Run: headless pygame with SDL's dummy video driver; simulated clock (each Clock.tick advances the game by its frame time, no real sleeping); random seed 0; keys injected as events and as key.get_pressed() state; no mouse input; restart key R tapped at the start of phases 3 and 4.
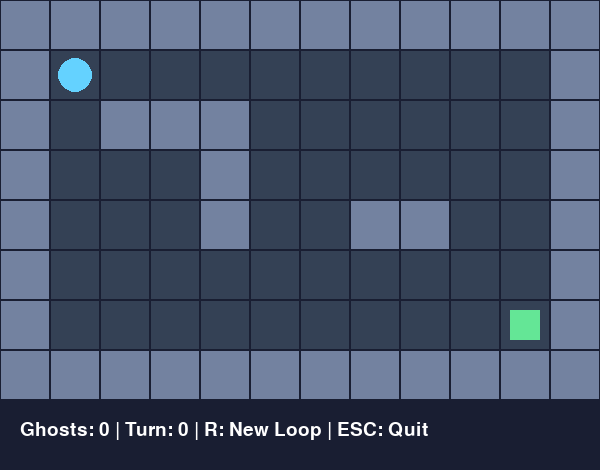
Frame 1 of 4 · flips 1–60 · no input
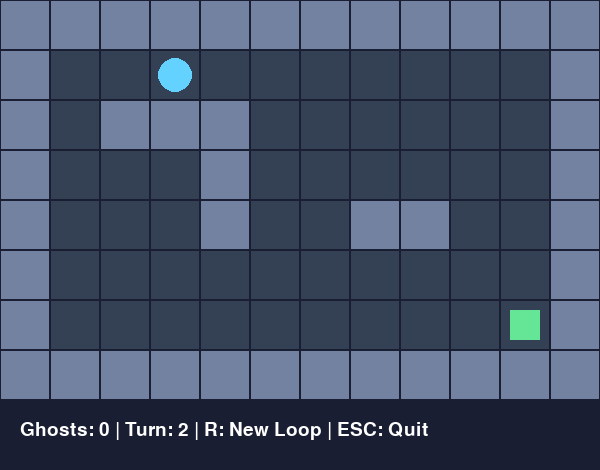
Frame 2 of 4 · flips 61–180 · tapped SPACE, RETURN · held RIGHT (→), D
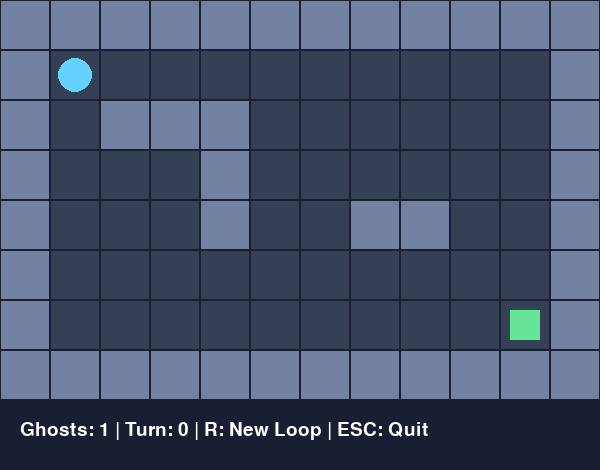
Frame 3 of 4 · flips 181–300 · tapped R · held DOWN (↓), S
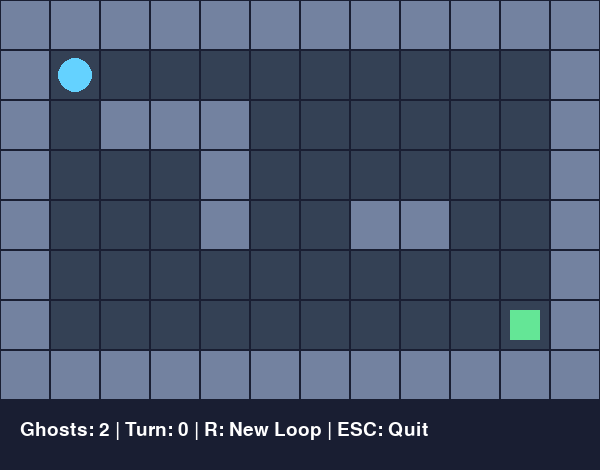
Frame 4 of 4 · flips 301–420 · tapped R · held LEFT (←), A, UP (↑), W

The pygame program that drew these frames:

print("EchoMaze is starting!")

import pygame

# Start Pygame
pygame.init()

# Game settings
TILE_SIZE = 50

LEVEL = [
    "############",
    "#P.........#",
    "#.###......#",
    "#...#......#",
    "#...#..##..#",
    "#..........#",
    "#.........G#",
    "############"
]

ROWS = len(LEVEL)
COLS = len(LEVEL[0])

WIDTH = COLS * TILE_SIZE
HEIGHT = ROWS * TILE_SIZE + 70

# Colors
BACKGROUND = (25, 30, 50)
FLOOR_COLOR = (52, 65, 85)
WALL_COLOR = (115, 130, 160)
PLAYER_COLOR = (100, 210, 255)
GOAL_COLOR = (100, 230, 150)
WHITE = (255, 255, 255)

# Create game window
screen = pygame.display.set_mode((WIDTH, HEIGHT))
pygame.display.set_caption("EchoMaze")

clock = pygame.time.Clock()
font = pygame.font.SysFont(None, 28)

# Find walls, player and exit
walls = set()
player_x = 1
player_y = 1
goal_x = 10
goal_y = 6


# Time-loop variables
start_x = 1
start_y = 1

recorded_moves = []
ghosts = []
turn_count = 0

GHOST_COLOR = (180, 130, 255)


for row in range(ROWS):
    for col in range(COLS):
        tile = LEVEL[row][col]

        if tile == "#":
            walls.add((col, row))

        elif tile == "P":
            player_x = col
            player_y = row
            start_x = col
            start_y = row

        elif tile == "G":
            goal_x = col
            goal_y = row


# Move the player

def move_player(dx, dy):
    global player_x, player_y, turn_count

    new_x = player_x + dx
    new_y = player_y + dy

    # Check whether the destination is valid.
    if (
        0 <= new_x < COLS
        and 0 <= new_y < ROWS
        and (new_x, new_y) not in walls
    ):
        player_x = new_x
        player_y = new_y

    # Record the attempted action.
    # Even hitting a wall uses one turn.
    recorded_moves.append((dx, dy))

    turn_count += 1

    # Move each ghost by one recorded action.
    for ghost in ghosts:
        move_index = turn_count - 1

        if move_index < len(ghost["moves"]):
            ghost_dx, ghost_dy = ghost["moves"][move_index]

            ghost_new_x = ghost["x"] + ghost_dx
            ghost_new_y = ghost["y"] + ghost_dy

            if (
                0 <= ghost_new_x < COLS
                and 0 <= ghost_new_y < ROWS
                and (ghost_new_x, ghost_new_y) not in walls
            ):
                ghost["x"] = ghost_new_x
                ghost["y"] = ghost_new_y


def restart_loop():
    global player_x, player_y
    global recorded_moves, turn_count

    # Save the current loop as a new ghost.
    if len(recorded_moves) > 0:
        new_ghost = {
            "x": start_x,
            "y": start_y,
            "moves": recorded_moves.copy()
        }

        ghosts.append(new_ghost)

    # Reset all ghosts to their starting positions.
    for ghost in ghosts:
        ghost["x"] = start_x
        ghost["y"] = start_y

    # Reset the player.
    player_x = start_x
    player_y = start_y

    # Start a new recording.
    recorded_moves = []
    turn_count = 0

    print("New time loop! Ghosts:", len(ghosts))


# Draw the maze
def draw_maze():
    for row in range(ROWS):
        for col in range(COLS):
            x = col * TILE_SIZE
            y = row * TILE_SIZE

            rect = pygame.Rect(
                x, y, TILE_SIZE, TILE_SIZE
            )

            if (col, row) in walls:
                color = WALL_COLOR
            else:
                color = FLOOR_COLOR

            pygame.draw.rect(screen, color, rect)
            pygame.draw.rect(
                screen, BACKGROUND, rect, 1
            )


# Draw the player and exit
def draw_objects():
    # Exit
    goal_rect = pygame.Rect(
        goal_x * TILE_SIZE + 10,
        goal_y * TILE_SIZE + 10,
        30, 30
    )
    pygame.draw.rect(
        screen, GOAL_COLOR, goal_rect
    )

    # Draw ghost characters
    for ghost in ghosts:
        ghost_center_x = ghost["x"] * TILE_SIZE + TILE_SIZE // 2
        ghost_center_y = ghost["y"] * TILE_SIZE + TILE_SIZE // 2

        pygame.draw.circle(
            screen,
            GHOST_COLOR,
            (ghost_center_x, ghost_center_y),
            14,
            3
        )

    # Player
    center_x = player_x * TILE_SIZE + 25
    center_y = player_y * TILE_SIZE + 25

    pygame.draw.circle(
        screen,
        PLAYER_COLOR,
        (center_x, center_y),
        17
    )


# Main game loop
running = True

while running:

    for event in pygame.event.get():

        if event.type == pygame.QUIT:
            running = False

        
        if event.type == pygame.KEYDOWN:

            if event.key == pygame.K_ESCAPE:
                running = False

            elif event.key == pygame.K_r:
                restart_loop()

            elif event.key in (pygame.K_UP, pygame.K_w):
                move_player(0, -1)

            elif event.key in (pygame.K_DOWN, pygame.K_s):
                move_player(0, 1)

            elif event.key in (pygame.K_LEFT, pygame.K_a):
                move_player(-1, 0)

            elif event.key in (pygame.K_RIGHT, pygame.K_d):
                move_player(1, 0)


    # Draw everything
    screen.fill(BACKGROUND)

    draw_maze()
    draw_objects()

    # Check if the player reached the exit
    
    if player_x == goal_x and player_y == goal_y:
        message = "LEVEL COMPLETE!"
    else:
        message = (
            f"Ghosts: {len(ghosts)} | "
            f"Turn: {turn_count} | "
            "R: New Loop | ESC: Quit"
        )


    text = font.render(
        message, True, WHITE
    )

    screen.blit(
        text, (20, ROWS * TILE_SIZE + 20)
    )

    pygame.display.flip()
    clock.tick(60)

pygame.quit()
